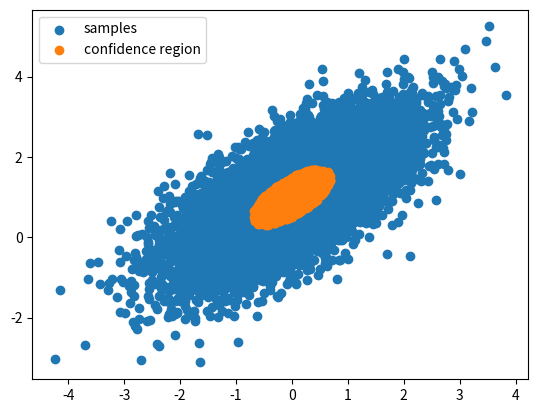

This chart was generated by the following Python code:
import numpy as np
import scipy.stats as ss
import matplotlib.pyplot as plt 

def norme(beta_hat, sigma, x):
    k = np.dot(sigma, beta_hat - x)
    return np.dot(beta_hat - x, k)

def confidence_region_gauss(beta_hat, sigma_app, ecart_type, size, alpha=0.05):
    p = len(beta_hat)
    sigma = np.linalg.inv(sigma_app)
    samples = ss.multivariate_normal.rvs(cov=sigma, mean=beta_hat, size=size)
    ecart_type_sq = ecart_type**2
    ech = [x for x in samples if norme(beta_hat, sigma, x) <= p*ecart_type_sq * ss.chi2.ppf(1 - alpha, p)]
    return np.array(ech)

def confidence_region_t(beta_hat, sigma_app, target, size, alpha=0.05):
    p = len(beta_hat)
    sigma = np.linalg.inv(sigma_app)
    samples = ss.multivariate_normal.rvs(cov=sigma, mean=beta_hat, size=size)
    epsi = target - beta_hat
    s = np.dot(epsi, epsi) / (size - p)
    ech = [x for x in samples if norme(beta_hat, sigma, x) <= s * p * ss.f.ppf(1 - alpha, p, size - p)]
    return np.array(ech)

if __name__ == "__main__":
    beta_hat = [0,1]
    cov = np.array([[1,0.7],[0.7,1]])
    ecart_type = 0.2
    size =10000
    result =confidence_region_gauss(beta_hat, cov, ecart_type, size, alpha=0.05)
    samples  = ss.multivariate_normal.rvs(mean=beta_hat, cov=cov,size=size)
    plt.scatter(samples.T[0],samples.T[1],label ='samples')
    plt.scatter(result.T[0],result.T[1],label ='confidence region')
    plt.legend()
    plt.show()